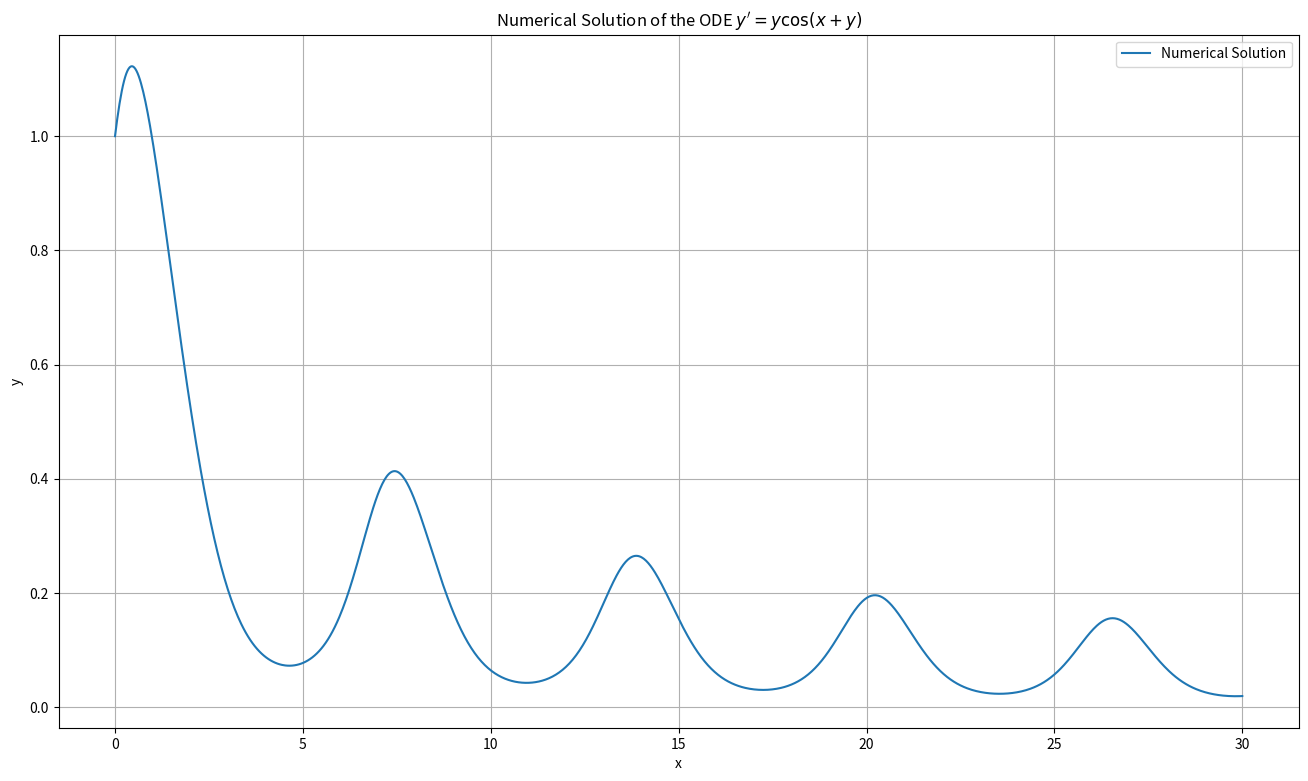

Reproduce this figure in Python.
import numpy as np
import matplotlib.pyplot as plt

# Definition of the function
def f_v(x, y):
    return y*np.cos(x+y)

# 4th Runge-Kutta-method 
def runge_kutta(f, y_0, x_start, x_end, n):
    h = (x_end - x_start) / n  # Stepsize
    x_values = np.linspace(x_start, x_end, n + 1)  
    y_values = [y_0]  # Solution values
    y = y_0

    for i in range(n):
        x_i = x_values[i]
        k_1 = h * f(x_i, y)
        k_2 = h * f(x_i + 0.5 * h, y + 0.5 * k_1)
        k_3 = h * f(x_i + 0.5 * h, y + 0.5 * k_2)
        k_4 = h * f(x_i + h, y + k_3)

        y = y + (1 / 6) * (k_1 + 2 * k_2 + 2 * k_3 + k_4)
        y_values.append(y)  

    return x_values, np.array(y_values)

# Values for calculation
n = 1000
x_start = 0
x_end = 30
y_0 = 1


x, res = runge_kutta(f_v, y_0, x_start, x_end, n)

# Plot
plt.figure(figsize=(16, 9))
plt.plot(x, res, label="Numerical Solution")
plt.title("Numerical Solution of the ODE $y' = y \\cos(x + y)$")
plt.xlabel("x")
plt.ylabel("y")
plt.grid(True)
plt.legend()
plt.show()
